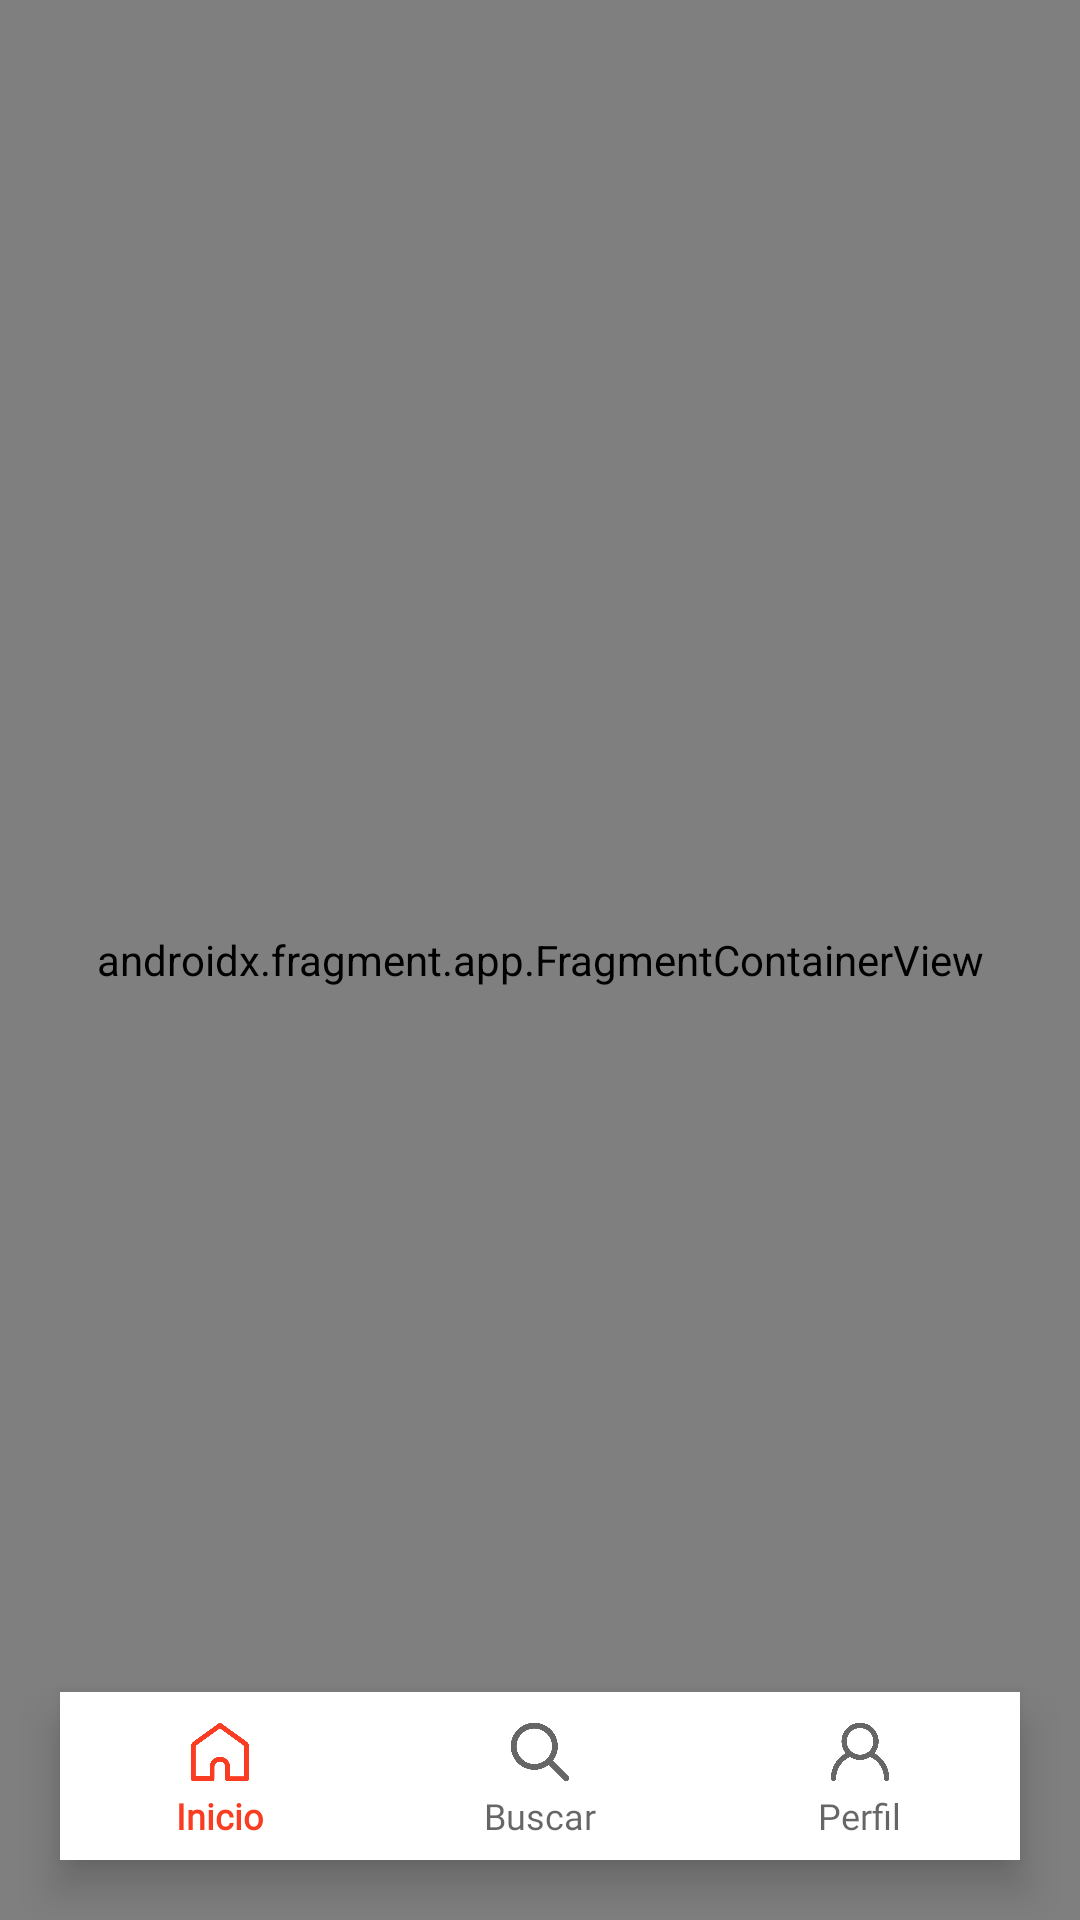

Write the Android layout XML for this screen, with the resource values it uses.
<!-- AndroidManifest.xml: application theme Theme.MoviesRappi -->
<!-- res/layout/activity_home.xml -->
<?xml version="1.0" encoding="utf-8"?>
<androidx.coordinatorlayout.widget.CoordinatorLayout xmlns:android="http://schemas.android.com/apk/res/android"
    xmlns:app="http://schemas.android.com/apk/res-auto"
    xmlns:tools="http://schemas.android.com/tools"
    android:id="@+id/container"
    android:layout_width="match_parent"
    android:layout_height="match_parent"
    tools:context=".presentation.feature.home.HomeActivity">

    <com.google.android.material.bottomnavigation.BottomNavigationView
        android:id="@+id/bottomNavigation"
        android:layout_width="match_parent"
        android:layout_height="wrap_content"
        android:layout_gravity="bottom"
        android:layout_marginStart="@dimen/dp20"
        android:layout_marginEnd="@dimen/dp20"
        android:layout_marginBottom="@dimen/dp20"
        app:itemIconSize="@dimen/dp24"
        app:itemTextAppearanceActive="@style/BottomNavigationViewTextStyle"
        app:itemTextAppearanceInactive="@style/BottomNavigationViewTextStyle"
        app:layout_behavior="com.google.android.material.behavior.HideBottomViewOnScrollBehavior"
        app:layout_constraintBottom_toBottomOf="parent"
        app:layout_constraintLeft_toLeftOf="parent"
        app:layout_constraintRight_toRightOf="parent"
        app:menu="@menu/bottom_nav_menu" />

    <androidx.fragment.app.FragmentContainerView
        android:id="@+id/navHostFragment"
        android:name="androidx.navigation.fragment.NavHostFragment"
        android:layout_width="match_parent"
        android:layout_height="match_parent"
        app:defaultNavHost="true"
        app:layout_constraintBottom_toBottomOf="parent"
        app:layout_constraintEnd_toEndOf="parent"
        app:layout_constraintStart_toStartOf="parent"
        app:layout_constraintTop_toTopOf="parent" />

</androidx.coordinatorlayout.widget.CoordinatorLayout>
<!-- resources referenced by this layout -->
<resources>
  <dimen name="dp20">20dp</dimen>
  <dimen name="dp24">24dp</dimen>
  <style name="BottomNavigationViewTextStyle">
          <item name="android:fontFamily">@font/quicksand_regular</item>
          <item name="android:textSize">12sp</item>
      </style>
  <style name="Theme.MoviesRappi" parent="Theme.MaterialComponents.Light.NoActionBar">
          
          <item name="colorPrimary">@color/red</item>
          <item name="colorPrimaryVariant">@color/purple_700</item>
          <item name="colorOnPrimary">@color/white</item>
          
          <item name="colorSecondary">@color/teal_200</item>
          <item name="colorSecondaryVariant">@color/teal_700</item>
          <item name="colorOnSecondary">@color/black</item>
          
          <item name="android:windowLightStatusBar" tools:targetApi="m">true</item>
          <item name="android:statusBarColor" tools:targetApi="l">@android:color/white</item>
          
          <item name="android:windowBackground">@android:color/white</item>
      </style>
  <color name="red">#fa3d22</color>
  <color name="purple_700">#FF3700B3</color>
  <color name="white">#FFFFFFFF</color>
  <color name="teal_200">#FF03DAC5</color>
  <color name="teal_700">#FF018786</color>
  <color name="black">#FF000000</color>
</resources>
